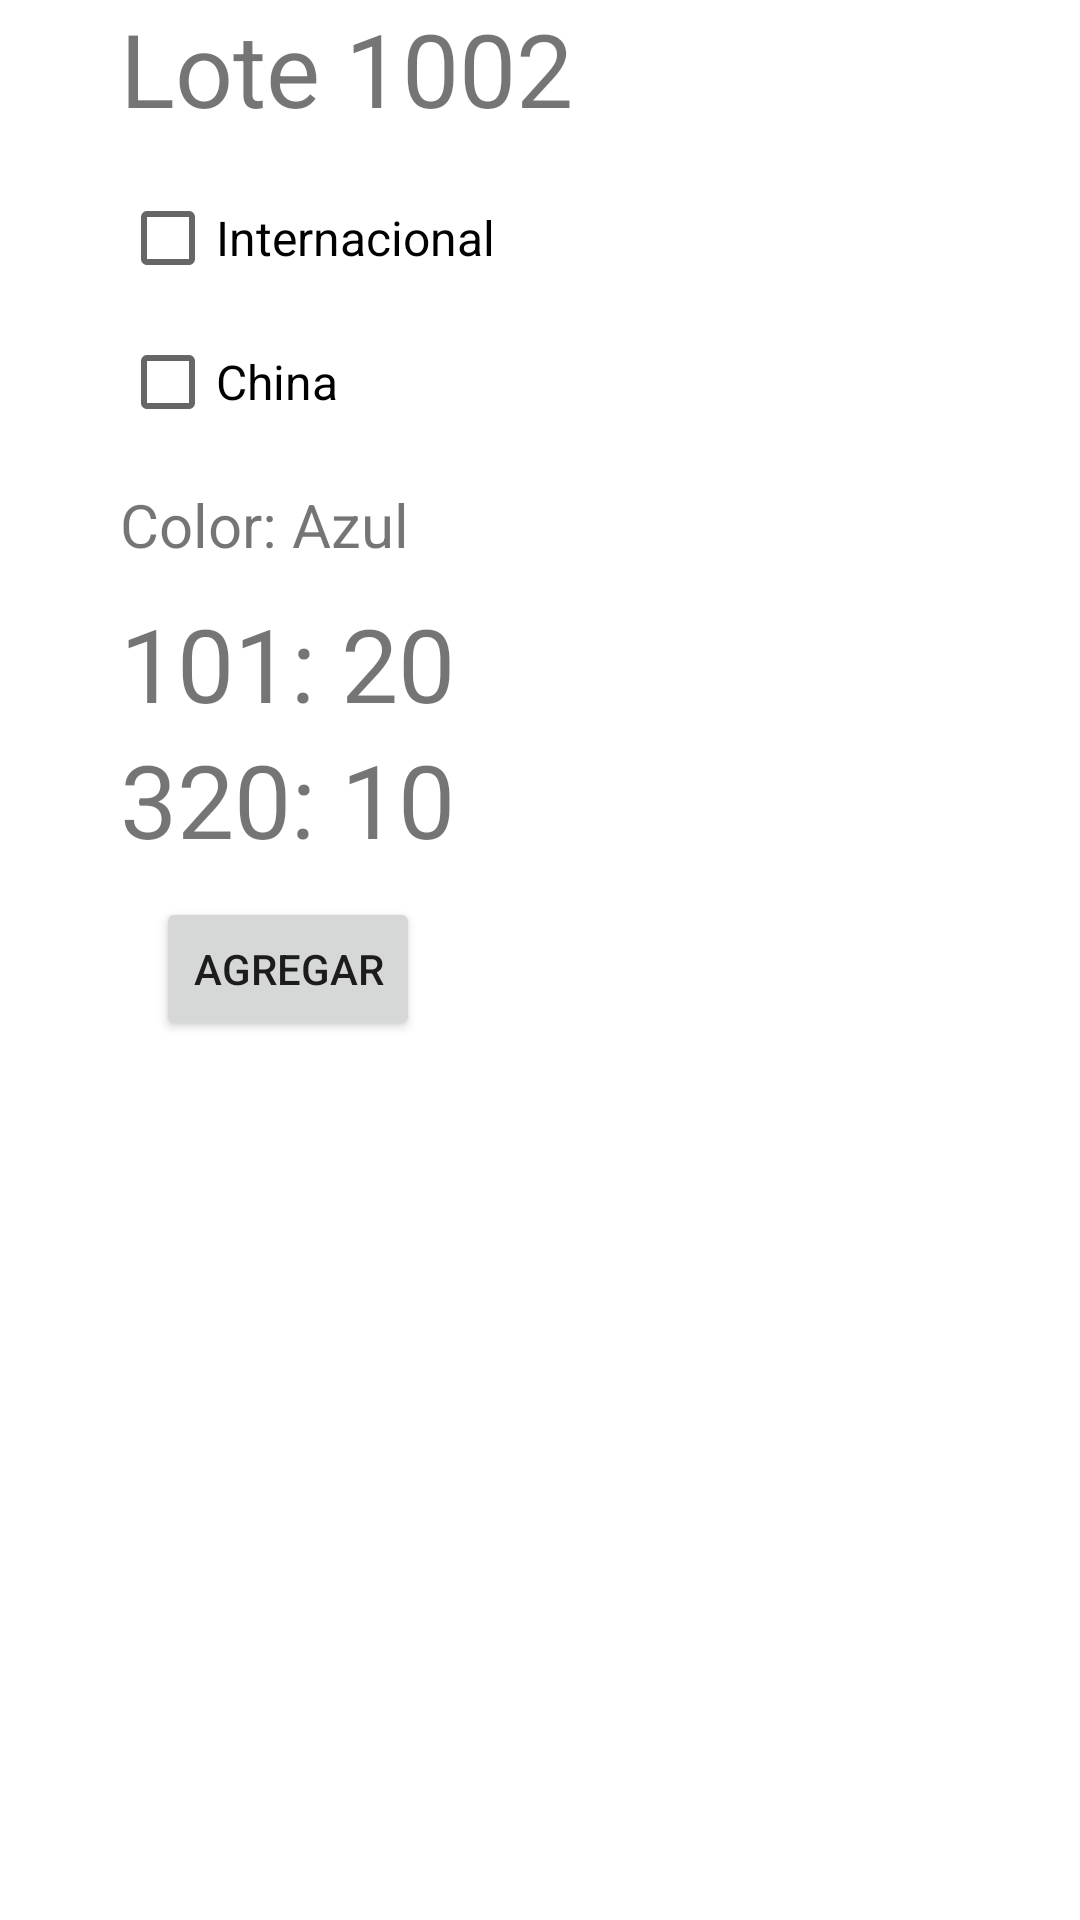

Produce the Android XML layout that renders to this screen, including the resource entries it uses.
<!-- AndroidManifest.xml: application theme Theme.Pruebadodo -->
<!-- res/layout/fragment_or.xml -->
<?xml version="1.0" encoding="utf-8"?>
<androidx.constraintlayout.widget.ConstraintLayout xmlns:android="http://schemas.android.com/apk/res/android"
    xmlns:app="http://schemas.android.com/apk/res-auto"
    xmlns:tools="http://schemas.android.com/tools"
    android:layout_width="match_parent"
    android:layout_height="match_parent"
    tools:context=".orFragment">

    <TextView
        android:id="@+id/textView4"
        android:layout_width="wrap_content"
        android:layout_height="wrap_content"
        android:layout_marginStart="40dp"
        android:text="Lote 1002"
        android:textSize="34sp"
        app:layout_constraintStart_toStartOf="parent"
        app:layout_constraintTop_toTopOf="parent" />

    <CheckBox
        android:id="@+id/checkBox"
        android:layout_width="wrap_content"
        android:layout_height="wrap_content"
        android:layout_marginStart="40dp"
        android:layout_marginTop="10dp"
        android:text="Internacional"
        android:textSize="16sp"
        app:layout_constraintStart_toStartOf="parent"
        app:layout_constraintTop_toBottomOf="@+id/textView4" />

    <CheckBox
        android:id="@+id/checkBox2"
        android:layout_width="wrap_content"
        android:layout_height="wrap_content"
        android:layout_marginStart="40dp"
        android:text="China"
        android:textSize="16sp"
        app:layout_constraintStart_toStartOf="parent"
        app:layout_constraintTop_toBottomOf="@+id/checkBox" />

    <TextView
        android:id="@+id/textView5"
        android:layout_width="wrap_content"
        android:layout_height="wrap_content"
        android:layout_marginStart="40dp"
        android:layout_marginTop="10dp"
        android:text="Color: Azul"
        android:textSize="20sp"
        app:layout_constraintStart_toStartOf="parent"
        app:layout_constraintTop_toBottomOf="@+id/checkBox2" />

    <TextView
        android:id="@+id/textView8"
        android:layout_width="wrap_content"
        android:layout_height="wrap_content"
        android:layout_marginStart="40dp"
        android:layout_marginTop="10dp"
        android:text="101: 20"
        android:textSize="34sp"
        app:layout_constraintStart_toStartOf="parent"
        app:layout_constraintTop_toBottomOf="@+id/textView5" />

    <TextView
        android:id="@+id/textView9"
        android:layout_width="wrap_content"
        android:layout_height="wrap_content"
        android:layout_marginStart="40dp"
        android:text="320: 10"
        android:textSize="34sp"
        app:layout_constraintStart_toStartOf="parent"
        app:layout_constraintTop_toBottomOf="@+id/textView8" />

    <Button
        android:id="@+id/button5"
        android:layout_width="wrap_content"
        android:layout_height="wrap_content"
        android:layout_marginTop="10dp"
        android:text="Agregar"
        app:layout_constraintEnd_toEndOf="@+id/textView9"
        app:layout_constraintStart_toStartOf="@+id/textView9"
        app:layout_constraintTop_toBottomOf="@+id/textView9" />

</androidx.constraintlayout.widget.ConstraintLayout>
<!-- resources referenced by this layout -->
<resources>
  <style name="Theme.Pruebadodo" parent="Theme.MaterialComponents.DayNight.NoActionBar">
          
          <item name="colorPrimary">@color/purple_500</item>
          <item name="colorPrimaryVariant">@color/purple_700</item>
          <item name="colorOnPrimary">@color/white</item>
          
          <item name="colorSecondary">@color/teal_200</item>
          <item name="colorSecondaryVariant">@color/teal_700</item>
          <item name="colorOnSecondary">@color/black</item>
          
          <item name="android:statusBarColor">?attr/colorPrimaryVariant</item>
          
      </style>
  <!-- not gathered from this repository: default colours our renderer supplied (Android Studio template values) -->
  <color name="purple_500">#FF6200EE</color>
  <color name="purple_700">#FF3700B3</color>
  <color name="teal_200">#FF03DAC5</color>
  <color name="teal_700">#FF018786</color>
  <color name="black">#FF000000</color>
  <color name="white">#FFFFFFFF</color>
</resources>
